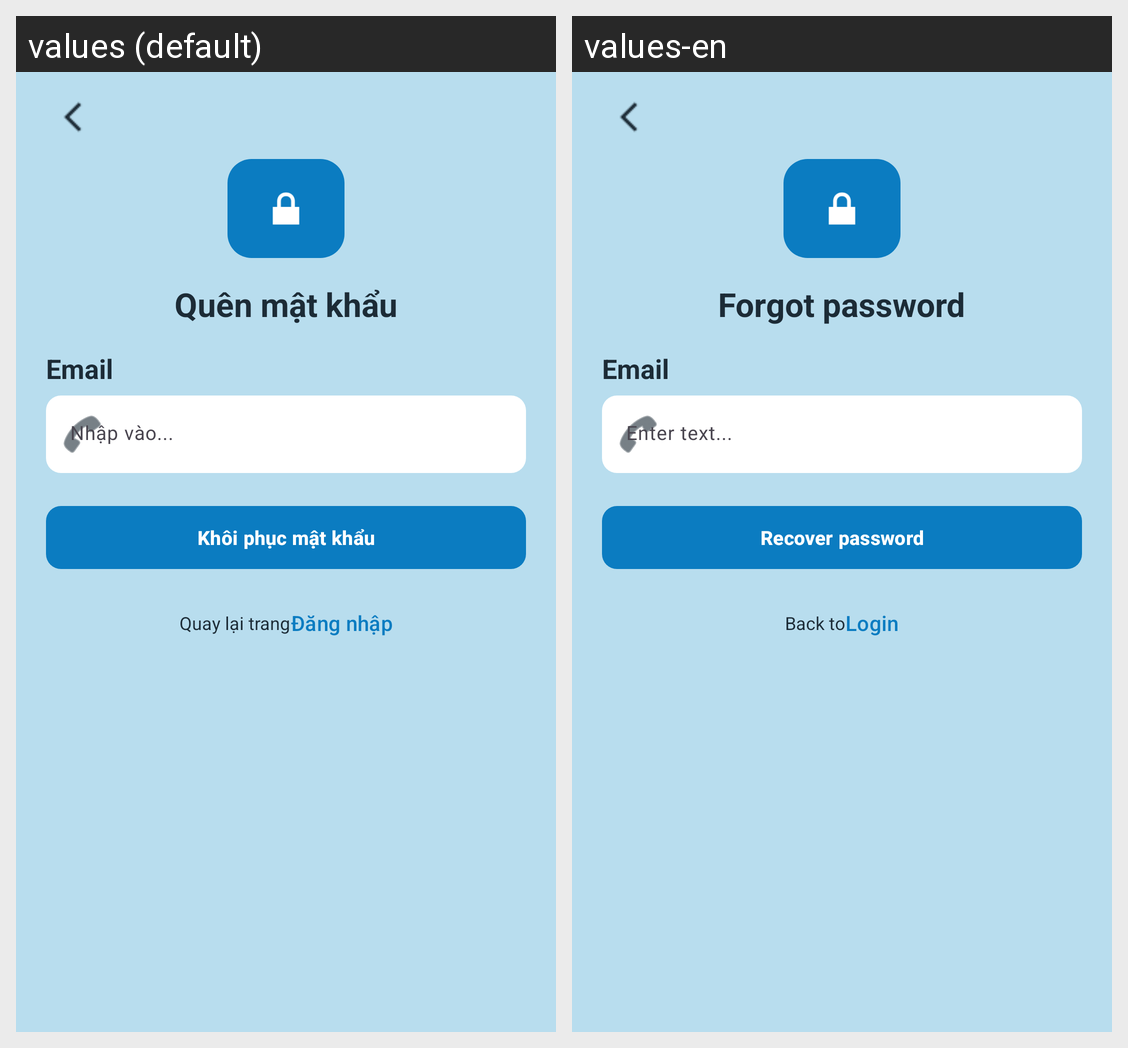

Strings drawn on this Android screen and how each of the app's shown locales translates them:
Android screen res/layout/activity_forgot_password.xml rendered under 2 locales, left to right: values (default), values-en. Device: Nexus 5 (rendered at 1080×1920; each locale shown at half size, 540×960, under a caption strip naming it); theme Theme.NhacNhoUongNuoc.
Strings drawn on this screen, with the default value and each locale's value (text and hints the layout hard-codes, and strings that could not be matched under every locale, appear in the picture but are not listed):

forgot_password
  values: Quên mật khẩu
  values-en: Forgot password

forgot_step_contact_label
  values: Email
  values-en: Email

forgot_step_contact_hint
  values: Nhập vào...
  values-en: Enter text...

forgot_step_send_otp
  values: Khôi phục mật khẩu
  values-en: Recover password

back_to_login_prefix
  values: Quay lại trang
  values-en: Back to

login
  values: Đăng nhập
  values-en: Login
